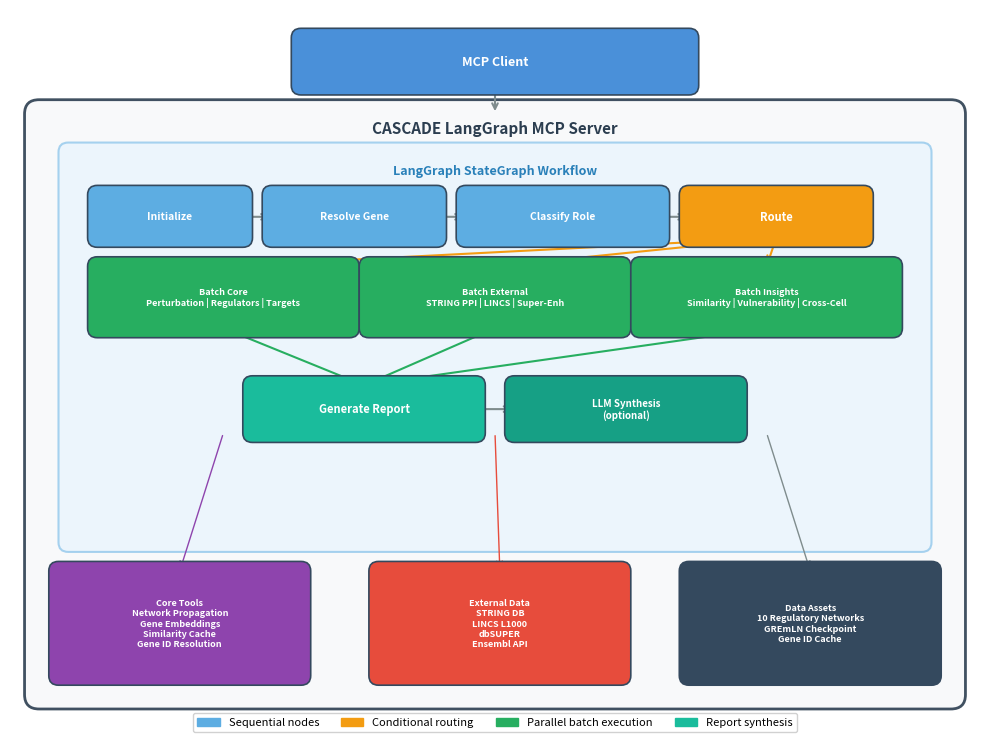

The matplotlib source for this figure:
#!/usr/bin/env python3
"""Generate the CASCADE architecture figure for the JOSS paper."""

import matplotlib.pyplot as plt
import matplotlib.patches as mpatches
from matplotlib.patches import FancyBboxPatch, FancyArrowPatch

fig, ax = plt.subplots(1, 1, figsize=(10, 7.5))
ax.set_xlim(0, 10)
ax.set_ylim(0, 7.5)
ax.axis('off')

# Color palette
C_CLIENT = '#4A90D9'      # blue
C_SERVER = '#2C3E50'       # dark navy
C_WORKFLOW = '#E8F4FD'     # light blue bg
C_NODE = '#5DADE2'         # workflow nodes
C_ROUTE = '#F39C12'        # routing node (orange)
C_BATCH = '#27AE60'        # batch nodes (green)
C_TOOLS = '#8E44AD'        # tool modules (purple)
C_EXTERNAL = '#E74C3C'     # external APIs (red)
C_REPORT = '#1ABC9C'       # report (teal)
C_TEXT = '#FFFFFF'
C_DARK = '#2C3E50'

def box(x, y, w, h, color, label, fontsize=8, textcolor='white', alpha=1.0, style='round,pad=0.1'):
    fancy = FancyBboxPatch((x, y), w, h, boxstyle=style,
                           facecolor=color, edgecolor='#34495E',
                           linewidth=1.2, alpha=alpha, zorder=2)
    ax.add_patch(fancy)
    ax.text(x + w/2, y + h/2, label, ha='center', va='center',
            fontsize=fontsize, fontweight='bold', color=textcolor, zorder=3)

def arrow(x1, y1, x2, y2, color='#7F8C8D', style='->', lw=1.5):
    ax.annotate('', xy=(x2, y2), xytext=(x1, y1),
                arrowprops=dict(arrowstyle=style, color=color, lw=lw, shrinkA=2, shrinkB=2),
                zorder=1)

# === Row 1: MCP Client ===
box(3, 6.7, 4, 0.5, C_CLIENT, 'MCP Client', fontsize=9)

# Arrow down
arrow(5, 6.7, 5, 6.4)

# === Row 2: MCP Server outer box ===
server_bg = FancyBboxPatch((0.3, 0.3), 9.4, 6.1, boxstyle='round,pad=0.15',
                           facecolor='#F8F9FA', edgecolor=C_SERVER,
                           linewidth=2, alpha=0.9, zorder=0)
ax.add_patch(server_bg)
ax.text(5, 6.25, 'CASCADE LangGraph MCP Server', ha='center', va='center',
        fontsize=11, fontweight='bold', color=C_DARK, zorder=3)

# === Row 3: Workflow box ===
wf_bg = FancyBboxPatch((0.6, 1.9), 8.8, 4.1, boxstyle='round,pad=0.1',
                        facecolor=C_WORKFLOW, edgecolor='#85C1E9',
                        linewidth=1.5, alpha=0.7, zorder=1)
ax.add_patch(wf_bg)
ax.text(5, 5.8, 'LangGraph StateGraph Workflow', ha='center', va='center',
        fontsize=9, fontweight='bold', color='#2980B9', zorder=3)

# --- Sequential init nodes ---
box(0.9, 5.1, 1.5, 0.45, C_NODE, 'Initialize', fontsize=7.5)
box(2.7, 5.1, 1.7, 0.45, C_NODE, 'Resolve Gene', fontsize=7.5)
box(4.7, 5.1, 2.0, 0.45, C_NODE, 'Classify Role', fontsize=7.5)

arrow(2.4, 5.32, 2.7, 5.32)
arrow(4.4, 5.32, 4.7, 5.32)

# --- Routing node ---
box(7.0, 5.1, 1.8, 0.45, C_ROUTE, 'Route', fontsize=8, textcolor='white')
arrow(6.7, 5.32, 7.0, 5.32)

# --- Three parallel batch rows ---
# Batch Core
box(0.9, 4.15, 2.6, 0.65, C_BATCH, 'Batch Core\nPerturbation | Regulators | Targets', fontsize=6.5)

# Batch External
box(3.7, 4.15, 2.6, 0.65, C_BATCH, 'Batch External\nSTRING PPI | LINCS | Super-Enh', fontsize=6.5)

# Batch Insights
box(6.5, 4.15, 2.6, 0.65, C_BATCH, 'Batch Insights\nSimilarity | Vulnerability | Cross-Cell', fontsize=6.5)

# Arrows from router to batches
arrow(7.9, 5.1, 2.2, 4.8, color='#F39C12')
arrow(7.9, 5.1, 5.0, 4.8, color='#F39C12')
arrow(7.9, 5.1, 7.8, 4.8, color='#F39C12')

# --- Report + Synthesis row ---
box(2.5, 3.05, 2.3, 0.5, C_REPORT, 'Generate Report', fontsize=8)
box(5.2, 3.05, 2.3, 0.5, '#16A085', 'LLM Synthesis\n(optional)', fontsize=7, textcolor='white')

# Arrows from batches to report
arrow(2.2, 4.15, 3.65, 3.55, color='#27AE60')
arrow(5.0, 4.15, 3.65, 3.55, color='#27AE60')
arrow(7.8, 4.15, 3.65, 3.55, color='#27AE60')

arrow(4.8, 3.3, 5.2, 3.3)

# === Row 4: Data sources ===
# Tool modules
box(0.5, 0.5, 2.5, 1.1, C_TOOLS, 'Core Tools\nNetwork Propagation\nGene Embeddings\nSimilarity Cache\nGene ID Resolution', fontsize=6.5)

# External APIs
box(3.8, 0.5, 2.5, 1.1, C_EXTERNAL, 'External Data\nSTRING DB\nLINCS L1000\ndbSUPER\nEnsembl API', fontsize=6.5)

# Data files
box(7.0, 0.5, 2.5, 1.1, '#34495E', 'Data Assets\n10 Regulatory Networks\nGREmLN Checkpoint\nGene ID Cache', fontsize=6.5)

# Dashed arrows from workflow to data sources
arrow(2.2, 3.05, 1.75, 1.6, color='#8E44AD', style='->', lw=1.0)
arrow(5.0, 3.05, 5.05, 1.6, color='#E74C3C', style='->', lw=1.0)
arrow(7.8, 3.05, 8.25, 1.6, color='#7F8C8D', style='->', lw=1.0)

# === Legend ===
legend_items = [
    mpatches.Patch(color=C_NODE, label='Sequential nodes'),
    mpatches.Patch(color=C_ROUTE, label='Conditional routing'),
    mpatches.Patch(color=C_BATCH, label='Parallel batch execution'),
    mpatches.Patch(color=C_REPORT, label='Report synthesis'),
]
ax.legend(handles=legend_items, loc='lower center', ncol=4, fontsize=8,
          frameon=True, fancybox=True, framealpha=0.9,
          bbox_to_anchor=(0.5, -0.02))

plt.tight_layout()
plt.savefig('figure_architecture.png', dpi=300, bbox_inches='tight',
            facecolor='white', edgecolor='none')
plt.savefig('figure_architecture.pdf', bbox_inches='tight',
            facecolor='white', edgecolor='none')
print("Saved figure_architecture.png and figure_architecture.pdf")
